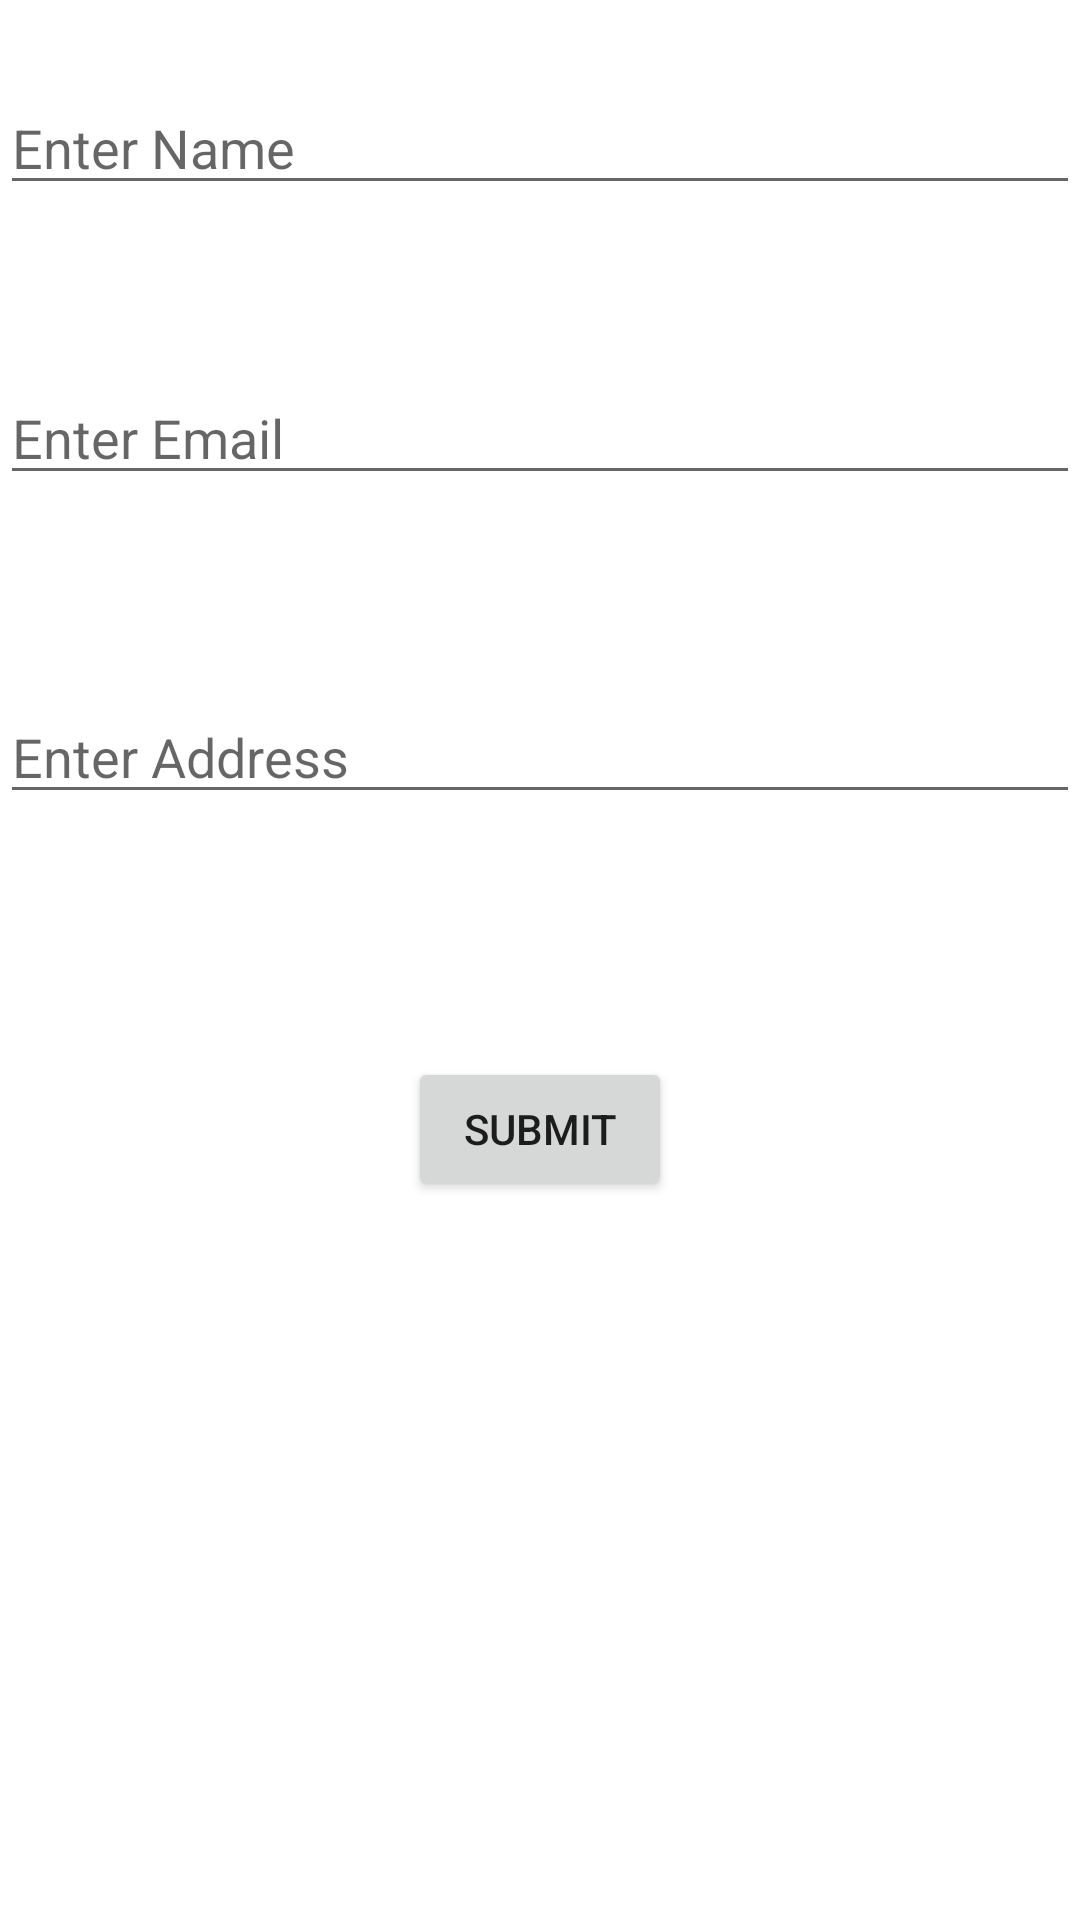

Here is an Android app screen rendered from its layout file. Give the layout XML and the strings, colors and styles it references.
<!-- AndroidManifest.xml: application theme Theme.Senddataonetoother -->
<!-- res/layout/activity_main.xml -->
<?xml version="1.0" encoding="utf-8"?>
<androidx.constraintlayout.widget.ConstraintLayout xmlns:android="http://schemas.android.com/apk/res/android"
    xmlns:app="http://schemas.android.com/apk/res-auto"
    xmlns:tools="http://schemas.android.com/tools"
    android:layout_width="match_parent"
    android:layout_height="match_parent"
    tools:context=".MainActivity">

    <EditText
        android:id="@+id/username"
        android:layout_width="match_parent"
        android:layout_height="wrap_content"
        android:hint="Enter Name"
        android:inputType="textPersonName"
        app:layout_constraintBottom_toBottomOf="parent"
        app:layout_constraintEnd_toEndOf="parent"
        app:layout_constraintHorizontal_bias="1.0"
        app:layout_constraintStart_toStartOf="@+id/email"
        app:layout_constraintTop_toTopOf="parent"
        app:layout_constraintVertical_bias="0.045" />

    <EditText
        android:id="@+id/email"
        android:layout_width="match_parent"
        android:layout_height="wrap_content"
        android:hint="Enter Email"
        android:inputType="textEmailAddress"
        app:layout_constraintBottom_toBottomOf="parent"
        app:layout_constraintTop_toTopOf="@+id/username"
        app:layout_constraintVertical_bias="0.169"
        tools:layout_editor_absoluteX="0dp" />

    <EditText
        android:id="@+id/address"
        android:layout_width="match_parent"
        android:layout_height="wrap_content"
        android:hint="Enter Address"
        android:inputType="text"
        app:layout_constraintBottom_toBottomOf="parent"
        app:layout_constraintTop_toTopOf="parent"
        app:layout_constraintVertical_bias="0.384"
        tools:layout_editor_absoluteX="0dp" />

    <Button
        android:id="@+id/submit"
        android:layout_width="wrap_content"
        android:layout_height="wrap_content"
        android:text="submit"
        app:layout_constraintBottom_toBottomOf="parent"
        app:layout_constraintEnd_toEndOf="parent"
        app:layout_constraintStart_toStartOf="parent"
        app:layout_constraintTop_toTopOf="parent"
        app:layout_constraintVertical_bias="0.595" />

</androidx.constraintlayout.widget.ConstraintLayout>
<!-- resources referenced by this layout -->
<resources>
  <style name="Theme.Senddataonetoother" parent="Theme.MaterialComponents.DayNight.DarkActionBar">
          
          <item name="colorPrimary">@color/purple_500</item>
          <item name="colorPrimaryVariant">@color/purple_700</item>
          <item name="colorOnPrimary">@color/white</item>
          
          <item name="colorSecondary">@color/teal_200</item>
          <item name="colorSecondaryVariant">@color/teal_700</item>
          <item name="colorOnSecondary">@color/black</item>
          
          <item name="android:statusBarColor" tools:targetApi="l">?attr/colorPrimaryVariant</item>
          
      </style>
  <!-- not gathered from this repository: default colours our renderer supplied (Android Studio template values) -->
  <color name="purple_500">#FF6200EE</color>
  <color name="purple_700">#FF3700B3</color>
  <color name="teal_200">#FF03DAC5</color>
  <color name="teal_700">#FF018786</color>
  <color name="black">#FF000000</color>
  <color name="white">#FFFFFFFF</color>
</resources>
